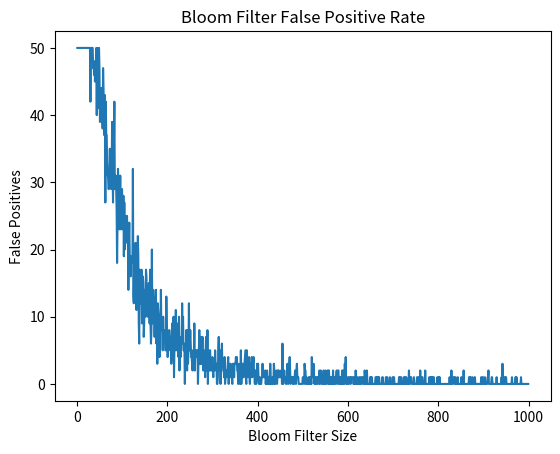

Source code (Python):
from copy import deepcopy
import hashlib
import matplotlib.pyplot as plt
import csv

class BloomFilter:
    def __init__(self, m):
        self.m = m
        self.bloom_filter = [0] * m

    def _hashes(self, element):
        hashes = []

        for i in range(3):
            value = f"{element}_{i}".encode()
            h = int(hashlib.md5(value).hexdigest(), 16)
            hashes.append(h % self.m)

        return hashes

    def insertElement(self, element):
        for h in self._hashes(element):
            self.bloom_filter[h] = 1

    def checkElement(self, element):
        for h in self._hashes(element):
            if self.bloom_filter[h] == 0:
                return False
        return True

def testFilter(start,end):
    false_positives = []

    for size in range(start,end):
        filter = BloomFilter(size)
        fp = 0
        for i in range(50):
            filter.insertElement(i)
        for i in range(50, 100):    
            if (filter.checkElement(i)):
                fp += 1
        false_positives.append(fp)
    plt.plot(range(start, end), false_positives)
    plt.xlabel("Bloom Filter Size")
    plt.ylabel("False Positives")
    plt.title("Bloom Filter False Positive Rate")
    plt.show()

testFilter(1,1000);
